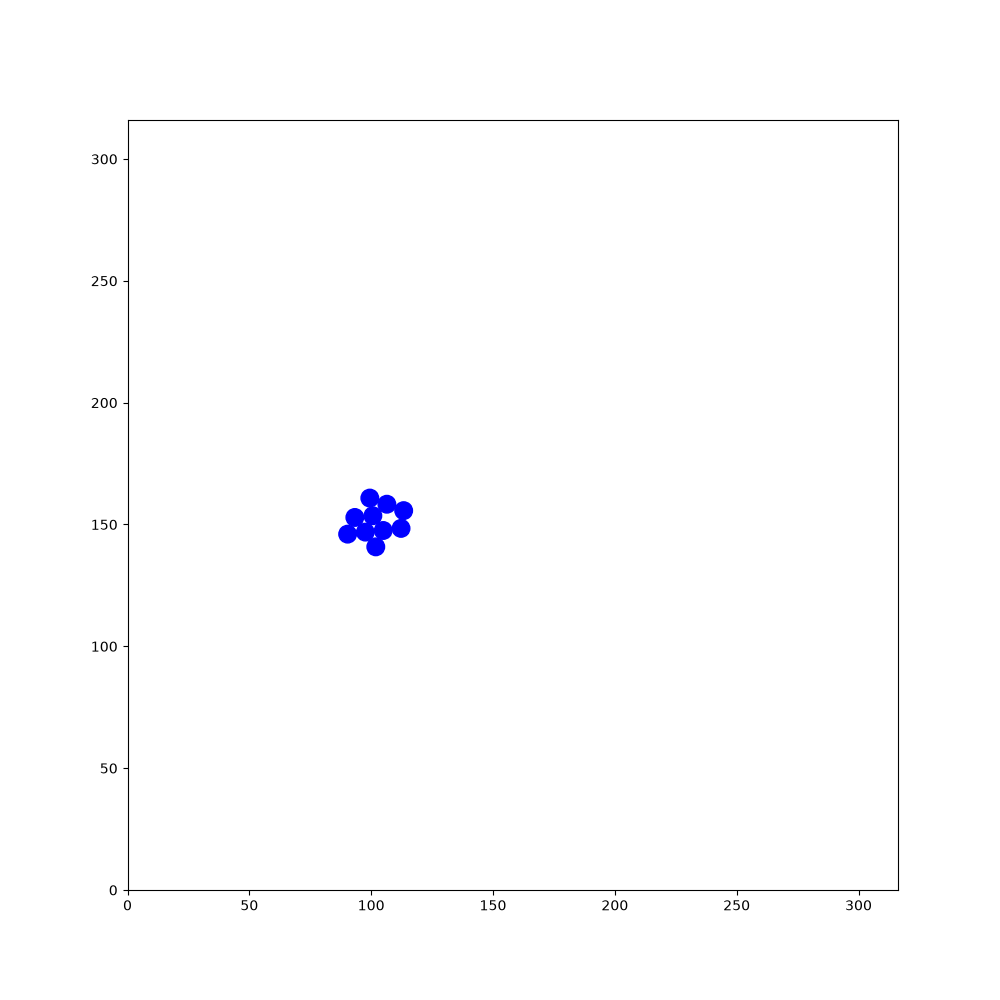

Data behind this chart, as committed beside it:
108.419, 30.2936, 0.855784, 19.2356, 39.4246, 0.777567, 66.8329, 65.61, -0.849849, 279.821, 130.494, 1.34237, 242.12, 126.63, 0.711932, 23.5275, 225.165, -2.70553, 227.715, 214.534, -0.567599, 226.067, 66.3585, -3.08614
108.4, 30.29, 0.8558, 19.24, 39.42, 0.7776, 66.83, 65.61, -0.8498, 279.8, 130.5, 1.342, 242.1, 126.6, 0.7119, 23.53, 225.2, -2.706, 227.7, 214.5, -0.5676, 226.1, 66.36, -3.086
109.2, 31.14, 0.8638, 19.17, 39.33, 1.201, 66.73, 65.68, -0.4018, 279.8, 130.4, 1.774, 242.1, 126.5, 1.139, 23.64, 225.3, -2.261, 227.6, 214.6, -0.1447, 226.2, 66.4, -2.647
109.9, 31.99, 0.8622, 19.16, 39.23, 1.637, 66.6, 65.71, 0.04211, 279.9, 130.2, 2.218, 242, 126.4, 1.582, 23.71, 225.4, -1.822, 227.4, 214.6, 0.2854, 226.3, 66.5, -2.212
110.6, 32.83, 0.8804, 19.2, 39.07, 2.075, 66.47, 65.67, 0.4786, 280, 130.1, 2.646, 242.1, 126.3, 2.011, 23.72, 225.6, -1.386, 227.3, 214.5, 0.7262, 226.4, 66.61, -1.788
111.3, 33.65, 0.8704, 19.31, 38.94, 2.509, 66.35, 65.57, 0.9187, 280.1, 130.1, 3.087, 242.1, 126.2, 2.438, 23.65, 225.7, -0.9471, 227.2, 214.4, 1.154, 226.4, 66.72, -1.345
112, 34.49, 0.8701, 19.43, 38.89, 2.96, 66.29, 65.43, 1.349, 280.2, 130.1, -2.757, 242.3, 126.1, 2.884, 23.55, 225.8, -0.5291, 227.2, 214.2, 1.595, 226.3, 66.84, -0.9217
112.7, 35.34, 0.8657, 19.55, 38.9, -2.887, 66.29, 65.31, 1.782, 279.2, 129.7, -2.753, 242.4, 126.1, -2.961, 23.43, 225.8, -0.08609, 227.2, 214.1, 2.036, 226.2, 66.93, -0.4774
113.4, 36.17, 0.8589, 19.67, 38.96, -2.439, 66.36, 65.16, 2.217, 278.2, 129.3, -2.764, 242.5, 126.1, -2.528, 24.53, 225.7, -0.1007, 227.3, 214, 2.47, 226.1, 66.97, -0.03036
114.1, 36.99, 0.8586, 19.74, 39.04, -2.01, 66.47, 65.06, 2.66, 277.2, 128.9, -2.752, 242.6, 126.2, -2.106, 25.66, 225.6, -0.09873, 227.4, 214, 2.906, 226, 66.95, 0.3987
114, 36.85, 1.298, 19.77, 39.2, -1.57, 66.61, 65.02, 3.093, 276.2, 128.5, -2.76, 242.7, 126.4, -1.661, 26.7, 225.5, -0.09329, 227.6, 214, -2.936, 225.9, 66.86, 0.8433
114, 36.74, 1.729, 19.74, 39.34, -1.127, 66.73, 65.04, -2.757, 275.1, 128.1, -2.766, 242.6, 126.5, -1.219, 27.77, 225.4, -0.1027, 227.7, 214, -2.511, 225.8, 66.73, 1.282
114.1, 36.63, 2.167, 19.63, 39.48, -0.6963, 66.84, 65.12, -2.328, 274.1, 127.7, -2.773, 242.6, 126.6, -0.7941, 28.83, 225.3, -0.103, 227.8, 214.1, -2.071, 225.8, 66.56, 1.72
114.2, 36.54, 2.584, 19.5, 39.54, -0.2511, 66.91, 65.23, -1.901, 273.1, 127.3, -2.767, 242.5, 126.6, -0.3523, 29.9, 225.2, -0.1005, 227.2, 213.1, -2.084, 225.8, 66.41, 2.157
113.2, 37.11, 2.601, 19.36, 39.55, 0.1948, 66.92, 65.36, -1.458, 272.1, 126.9, -2.772, 242.3, 126.7, 0.07165, 31.02, 225.1, -0.09691, 226.7, 212.2, -2.088, 225.9, 66.32, 2.605
112.3, 37.65, 2.605, 19.21, 39.48, 0.6298, 66.87, 65.51, -1.021, 271, 126.5, -2.785, 242.2, 126.6, 0.4994, 32.12, 225, -0.1045, 226.1, 211.2, -2.09, 226.1, 66.28, 3.046
111.4, 38.2, 2.609, 19.13, 39.39, 1.074, 66.78, 65.61, -0.6022, 270, 126.1, -2.776, 242.1, 126.5, 0.9393, 33.19, 224.9, -0.1049, 225.6, 210.2, -2.087, 226.2, 66.29, -2.806
110.5, 38.74, 2.619, 19.1, 39.27, 1.514, 67.66, 65.01, -0.5945, 269, 125.7, -2.785, 242.1, 126.4, 1.379, 34.28, 224.7, -0.1044, 225, 209.2, -2.087, 226.3, 66.36, -2.356
109.5, 39.28, 2.623, 19.16, 40.36, 1.506, 68.54, 64.41, -0.5962, 268, 125.4, -2.792, 242.1, 126.3, 1.806, 35.39, 224.6, -0.1109, 224.5, 208.3, -2.077, 226.4, 66.47, -1.922
108.6, 39.82, 2.637, 19.24, 41.47, 1.501, 69.42, 63.82, -0.5867, 266.9, 125, -2.784, 241.8, 127.3, 1.792, 36.47, 224.5, -0.09194, 223.9, 207.3, -2.078, 226.4, 66.59, -1.483
107.6, 40.36, 2.636, 19.31, 42.56, 1.504, 70.32, 63.23, -0.5727, 265.8, 124.6, -2.783, 241.6, 128.4, 1.778, 37.57, 224.4, -0.09979, 223.4, 206.3, -2.077, 226.3, 66.72, -1.036
106.6, 40.89, 2.624, 19.37, 43.66, 1.522, 71.26, 62.64, -0.5591, 264.9, 124.2, -2.782, 241.4, 129.5, 1.773, 38.66, 224.3, -0.1025, 222.9, 205.4, -2.071, 226.2, 66.83, -0.5955
105.7, 41.43, 2.62, 19.4, 43.51, 1.962, 72.19, 62.06, -0.5455, 263.9, 123.8, -2.772, 241.1, 130.5, 1.766, 39.75, 224.2, -0.08732, 222.3, 204.4, -2.075, 226.1, 66.88, -0.1513
104.8, 41.97, 2.615, 19.46, 43.42, 2.396, 73.16, 61.47, -0.5457, 262.8, 123.4, -2.781, 240.9, 131.6, 1.768, 40.86, 224.1, -0.07805, 221.8, 203.5, -2.084, 225.9, 66.87, 0.2742
103.8, 42.51, 2.634, 19.59, 43.34, 2.824, 74.11, 60.9, -0.5493, 263, 123.5, -2.342, 240.7, 132.7, 1.77, 41.92, 224, -0.06878, 221.3, 202.6, -2.083, 225.8, 66.8, 0.7195
102.9, 43.03, 2.657, 19.76, 43.33, -3.029, 75.04, 60.32, -0.566, 263, 123.6, -1.912, 240.5, 133.8, 1.779, 41.78, 224, 0.375, 220.8, 201.6, -2.077, 225.8, 66.7, 1.155
101.9, 43.56, 2.661, 19.9, 43.37, -2.599, 75.96, 59.72, -0.5796, 263.1, 123.8, -1.463, 240.3, 134.9, 1.781, 41.64, 223.9, 0.8117, 220.2, 200.6, -2.057, 225.7, 66.56, 1.601
100.9, 44.08, 2.664, 20.01, 43.47, -2.178, 76.87, 59.13, -0.5719, 263, 123.9, -1.018, 240.3, 134.7, 2.216, 41.56, 223.8, 1.234, 219.7, 199.6, -2.038, 225.8, 66.45, 2.024
99.91, 44.57, 2.665, 20.05, 43.57, -1.744, 77.8, 58.54, -0.5629, 262.9, 124, -0.5844, 240.4, 134.6, 2.653, 41.55, 223.6, 1.67, 219.8, 199.8, -1.617, 225.3, 67.4, 2.025
98.95, 45.05, 2.678, 20.04, 43.72, -1.301, 78.72, 57.95, -0.5665, 262.8, 124, -0.1612, 240.6, 134.6, 3.083, 41.58, 223.5, 2.11, 219.7, 199.9, -1.166, 224.8, 68.4, 2.032
97.97, 45.53, 2.696, 19.99, 43.81, -0.8625, 79.63, 57.37, -0.5746, 262.7, 124, 0.2697, 240.7, 134.6, -2.751, 41.67, 223.4, 2.533, 219.7, 200, -0.719, 224.3, 69.39, 2.019
96.97, 46, 2.712, 19.89, 43.89, -0.4246, 80.57, 56.77, -0.5708, 262.6, 124, 0.7153, 240.8, 134.7, -2.308, 41.8, 223.4, 2.977, 219.5, 200.1, -0.2792, 223.8, 70.38, 2.008
95.96, 46.45, 2.731, 19.76, 43.91, 0.02446, 81.48, 56.18, -0.5724, 262.5, 123.8, 1.144, 240.9, 134.8, -1.862, 41.93, 223.4, -2.882, 219.4, 200.1, 0.1565, 223.4, 71.33, 2.009
94.93, 46.9, 2.727, 19.63, 43.88, 0.4424, 82.41, 55.58, -0.5697, 262.5, 123.7, 1.578, 240.6, 133.8, -1.843, 42.05, 223.4, -2.456, 219.2, 200, 0.5905, 222.9, 72.3, 2.003
93.89, 47.35, 2.733, 19.53, 43.81, 0.8809, 83.33, 54.99, -0.5694, 262.5, 123.5, 2, 240.3, 132.7, -1.848, 42.13, 223.5, -2.034, 219.1, 199.9, 1.038, 222.5, 73.28, 2.011
92.89, 47.78, 2.738, 19.47, 43.68, 1.319, 84.27, 54.4, -0.5632, 262.6, 123.4, 2.438, 240, 131.6, -1.848, 42.16, 223.7, -1.59, 219.1, 199.8, 1.482, 222, 74.31, 2.012
91.91, 48.21, 2.735, 19.46, 43.51, 1.749, 85.19, 53.82, -0.5591, 262.7, 123.4, 2.887, 239.7, 130.6, -1.849, 42.14, 223.8, -1.163, 219.1, 199.6, 1.919, 221.5, 75.29, 2.014
91.19, 48.36, 2.748, 19.51, 43.4, 2.173, 85.86, 53.49, -0.5537, 262.8, 123.4, -2.956, 239.4, 129.5, -1.858, 42.05, 223.9, -0.7196, 219.2, 199.5, 2.361, 221.1, 76.26, 2.022
90.86, 48.04, 2.749, 19.61, 43.31, 2.597, 86.07, 53.68, -0.5588, 263, 123.4, -2.521, 239.1, 128.5, -1.861, 41.9, 224, -0.2849, 219.3, 199.4, 2.786, 220.6, 77.22, 2.033
91.3, 47.67, -3.108, 19.73, 43.26, 3.047, 86.69, 53.46, -0.5534, 263.1, 123.5, -2.097, 238.7, 127.4, -1.871, 41.76, 224, 0.1559, 219.5, 199.4, -3.069, 220.1, 78.2, 2.041
91.72, 47.33, -2.663, 19.87, 43.28, -2.787, 87.32, 53.27, -0.555, 263.1, 123.6, -1.657, 238.4, 126.3, -1.88, 41.62, 223.9, 0.5984, 219.6, 199.4, -2.637, 219.6, 79.19, 2.043
92.1, 47, -2.228, 19.98, 43.36, -2.347, 87.94, 53.12, -0.5482, 263.1, 123.8, -1.207, 238.1, 125.3, -1.868, 41.53, 223.8, 1.049, 219.7, 199.6, -2.204, 219.1, 80.18, 2.031
92.18, 47.16, -1.794, 20.06, 43.48, -1.907, 87.8, 53.16, -0.1078, 263, 123.9, -0.7632, 238.1, 125.4, -1.44, 41.49, 223.7, 1.488, 219.7, 199.7, -1.767, 218.6, 81.11, 2.032
92.18, 47.27, -1.367, 20.08, 43.65, -1.47, 87.65, 53.14, 0.3218, 262.9, 123.9, -0.3179, 238, 125.6, -0.9917, 41.51, 223.5, 1.936, 219.7, 199.8, -1.346, 218.2, 82.09, 2.03
92.16, 47.34, -0.9272, 20.03, 43.79, -1.038, 87.51, 53.1, 0.744, 262.8, 124, 0.1151, 237.9, 125.7, -0.5545, 41.6, 223.4, 2.369, 219.7, 199.9, -0.9082, 217.7, 83.11, 2.026
92.11, 47.36, -0.4791, 19.96, 43.87, -0.6079, 87.37, 53.05, 1.175, 262.7, 123.9, 0.54, 237.8, 125.7, -0.1206, 41.71, 223.3, 2.816, 219.6, 200, -0.4922, 217.2, 84.12, 2.035
92.01, 47.32, -0.0462, 19.86, 43.91, -0.1666, 87.27, 53, 1.604, 262.6, 123.8, 0.9813, 238.9, 125.6, -0.1229, 41.88, 223.3, -3.031, 219.4, 200.1, -0.04912, 216.7, 85.1, 2.025
91.97, 47.22, 0.395, 19.73, 43.9, 0.2823, 87.25, 52.92, 2.031, 262.5, 123.7, 1.423, 240, 125.5, -0.1193, 42.03, 223.4, -2.597, 219.3, 200.1, 0.3828, 216.2, 86.1, 2.031
91.89, 47.1, 0.8435, 20.79, 44.22, 0.2967, 87.28, 52.89, 2.467, 262.6, 123.6, 1.855, 241.1, 125.3, -0.1208, 42.15, 223.5, -2.169, 219.2, 200, 0.8194, 215.7, 87.09, 2.025
92.69, 47.84, 0.8542, 21.83, 44.53, 0.2898, 87.3, 52.92, 2.899, 262.6, 123.5, 2.28, 242.2, 125.2, -0.1191, 42.19, 223.6, -1.719, 219.1, 199.8, 1.268, 215.2, 88.09, 2.034
93.47, 48.66, 0.8484, 22.92, 44.86, 0.2951, 87.43, 52.94, -2.948, 262.7, 123.4, 2.706, 243.3, 125.1, -0.1202, 42.19, 223.7, -1.287, 219.1, 199.7, 1.703, 214.7, 89.05, 2.043
94.18, 49.48, 0.8582, 23.99, 45.19, 0.2971, 87.58, 53.01, -2.513, 261.8, 123.8, 2.711, 244.4, 124.9, -0.135, 42.49, 222.7, -1.282, 219.2, 199.6, 2.149, 214.2, 90.06, 2.046
94.92, 50.34, 0.8585, 25.03, 45.5, 0.2807, 87.67, 53.11, -2.088, 260.8, 124.3, 2.705, 245.5, 124.8, -0.1282, 42.8, 221.7, -1.28, 219.3, 199.5, 2.597, 213.7, 91.01, 2.049
95.66, 51.19, 0.861, 26.11, 45.81, 0.2866, 87.72, 53.26, -1.649, 259.8, 124.7, 2.707, 246.6, 124.6, -0.1399, 43.12, 220.6, -1.28, 219.4, 199.4, 3.034, 213.2, 92.02, 2.044
96.34, 51.99, 0.8659, 27.16, 46.12, 0.2734, 87.7, 53.37, -1.209, 258.8, 125.2, 2.703, 247.7, 124.5, -0.125, 43.45, 219.5, -1.271, 219.6, 199.5, -2.82, 212.7, 93.02, 2.048
97.06, 52.85, 0.8734, 28.21, 46.41, 0.2822, 87.63, 53.48, -0.7658, 257.8, 125.7, 2.696, 248.7, 124.4, -0.1273, 43.77, 218.5, -1.281, 219.7, 199.5, -2.373, 212.2, 94.01, 2.039
97.78, 53.69, 0.8617, 29.28, 46.73, 0.2821, 87.53, 53.54, -0.3289, 256.9, 126.2, 2.699, 249.7, 124.2, -0.1345, 44.08, 217.4, -1.269, 219.7, 199.6, -1.952, 211.7, 94.96, 2.042
98.51, 54.54, 0.8577, 30.32, 47.04, 0.302, 87.41, 53.55, 0.1098, 256.2, 126.7, 2.715, 249.3, 124.1, 0.3049, 44.42, 216.4, -1.262, 219.8, 199.8, -1.507, 211.2, 95.91, 2.049
99.22, 55.37, 0.8603, 31.37, 47.38, 0.3219, 87.29, 53.51, 0.5499, 255.5, 127.3, 2.705, 248.9, 123.9, 0.7461, 44.76, 215.3, -1.257, 219.7, 199.9, -1.078, 210.7, 96.85, 2.058
99.93, 56.2, 0.877, 32.44, 47.73, 0.3172, 87.21, 53.44, 0.9807, 255.2, 128.2, 2.715, 249, 124.2, 0.7456, 45.11, 214.2, -1.261, 220.3, 198.9, -1.085, 210.2, 97.81, 2.067
100.7, 57.07, 0.8816, 33.47, 48.07, 0.3205, 87.16, 53.3, 1.425, 254.9, 129.2, 2.704, 249.1, 124.5, 0.7373, 45.43, 213.2, -1.273, 220.8, 197.9, -1.098, 209.7, 98.76, 2.083
... 1,740 more rows
